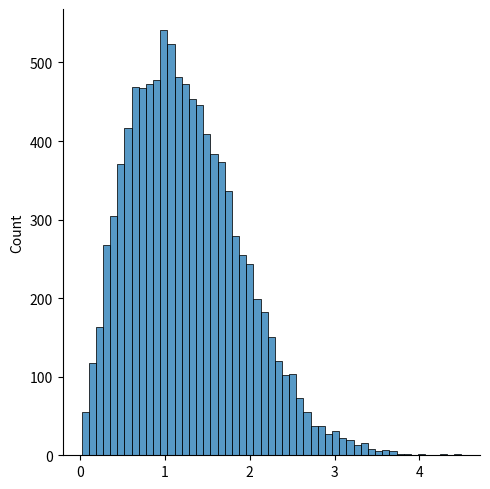

This chart was generated by the following Python code: (Note: this script raises an exception after producing the figure.)
from numpy import random
import matplotlib.pyplot as plt
import seaborn as sns

#Rayleight Distribution is used in a signal processing 

#random.rayleight() parameters:
    #scale: Standard derivation: default 1.0:
    #size: The shape of the returned array 

nparray_rayleight=random.rayleigh(scale=1,size=10000)

sns.displot(nparray_rayleight)

plt.savefig('./numpy/random_numpy/rayleight_distributions.jpg',format='jpg')                                    

#At unit stddev and 2 degrees of freedom rayleigh and chi square represent the same distributions                                          